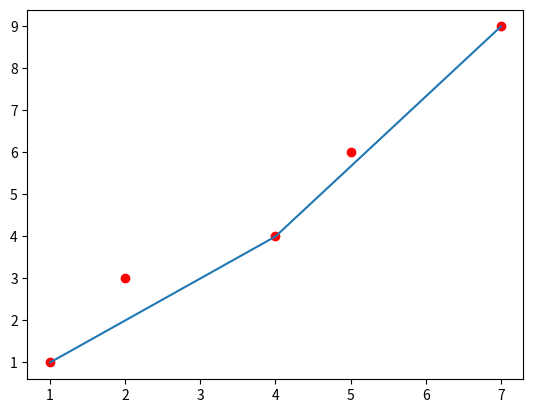

Reproduce this figure in Python.
from math import inf
import matplotlib.pyplot as plot


def partition(s, begin, end):
    """
    Partially sort an array using a pivot value. Everything to the 
    left of the pivot will be less than the pivot. Everything to the right
    will be greater than the pivot.
    :param s: the array to sort
    :param begin: the beginning of the section of the array to sort
    :param end: the end of the section of the array to sort
    :return: the array with sorted section begin-end
    """
    pivot = end  # set the pivot to the end of the array
    pivot_holder_index = begin  # place holder for where the pivot will end up
    for i in range(begin, end):
        if s[i][0] < s[pivot][0]:  # if s[i] x coord < s[pivot] x coord
            # switch s[i] and pivot place holder
            s[i], s[pivot_holder_index] = s[pivot_holder_index], s[i]
            pivot_holder_index += 1  # increase pivot place holder

    # finally, put pivot in its placeholder
    s[pivot_holder_index], s[end] = s[end], s[pivot_holder_index]
    return pivot_holder_index


def quick_sort(s, begin, end):
    """
    Quick sort 
    :param s: the array to sort
    :param begin: the beginning of the array
    :param end: the ending of the array
    :return: the sorted array
    """
    # Quick sort
    if begin < end:
        pivot = partition(s, begin, end)  # find a pivot place
        quick_sort(s, begin, pivot - 1)  # recursive sort sub array on the left
        quick_sort(s, pivot + 1, end)  # recursive sort sub array on the right
    return s


def compute_err(points):
    """
    Compute the minimum sum of the squared error of
    a line through n given points.
    :param points: a list of points [x,y] that are sorted by x values
    :return: the minimum sum of squared error value for the
             line passing through the points
    """
    size = len(points)  # number of points in segment
    x_cords = [p[0] for p in points]  # all x values for segment
    y_cords = [p[1] for p in points]  # all y values for segment
    xy = map(lambda x, y: x * y, x_cords, y_cords)  # xi*yi values for segment
    sum_x = sum(x_cords)  # sum of all x values for segment
    sum_y = sum(y_cords)  # sum of all y values for segment
    a_numerator = size * (sum(xy)) - (sum_x * sum_y)
    a_denominator = size * (sum([x ** 2 for x in x_cords])) - (sum_x) ** 2
    a = a_numerator / a_denominator if a_denominator > 0 else inf  # slope
    b = (sum_y - (a * sum_x)) / size  # y-intercept
    return sum(
        map(
            lambda x, y: (y - a * x - b) ** 2, x_cords, y_cords
        )
    )  # SSE


def segment_least_squares(points, c):
    """
    Given points in a plane and a constant cost > 0, find a squesnce of lines
    that minimizes f(x) = E + cost*L where:
        E is the sum of the sums of the squared errors in each segment
        L is the number of lines
    :param points: list of points where each point is in the format [x, y] 
    :param c: the cost of creating a new segment
    :return:
            A list of accumulated cost values for the optimal solution's
            segments, and a list containing the starting points of each segment
            as its values, with the index of that list being the end points.
            
    """
    size = len(points)
    sorted_points = quick_sort(points, 0, size - 1)  # this will sort the original list of points as well
    squared_errors = dict()

    for end in range(0, size):  # end of the segment

        for start in range(0, end):  # start of the segment

            points_in_segment = sorted_points[start:end + 1]
            err = compute_err(points_in_segment)  # compute eij for segment
            squared_errors[(start, end)] = err

    m = [0] * size  # track accumulated cost
    seg_starts = [0] * size  # track start and end points of segments
    for end in range(0, size):  # end of segment
        min_cost = inf

        for start in range(0, end):  # beginning of segment

            cost = squared_errors[(start, end)] + c + m[start - 1]
            if cost < min_cost:
                min_cost = cost  # new minimum cost found
                i = start  # save start point for segment
                seg_starts[end] = start  # save segment start point

        m[end] = min_cost  # store min cost for segment ending here

    return m, seg_starts


def find_segments(points, seg_starts):
    """
    Find each point included in either end of a segment
    :param points: list of points [x,y]
    :param seg_starts: list of starting points for segments. seg_starts[i] is 
                       the starting point of a segment while i is the end point
    :return: each point in points included in the endpoints of all the segments
    """
    if len(points) == 1:
        return points  # exclude last point, it will always point to itself
    else:
        included_point = points[-1]
        new_cutoff = seg_starts[-1] + 1
        return find_segments(points[:new_cutoff],
                             seg_starts[:new_cutoff]) + [included_point]


def plot_all(points, segment_points):
    """
    Plot all points and segments in the optimal solution using matplotlib
    :param points: list of points [x,y]
    :param segment_points: list of segment endpoints points [x,y] in points 
    :return: show a graph with all points and segments plotted.
    """
    xs = [p[0] for p in points]
    ys = [p[1] for p in points]
    plot.plot(xs, ys, 'ro')

    xs = [p[0] for p in segment_points]
    ys = [p[1] for p in segment_points]
    plot.plot(xs, ys)

    plot.show()


def main():
    # points = [  # make it out of order by x value
    #     [3, 3],
    #     [2, 2],
    #     [1, 1],
    #     [4, 3],
    #     [5, 3],
    #     [6, 3],
    #     [9, 6],
    #     [7, 4],
    #     [8, 5]
    # ]

    points = [
        [1, 1],
        [2, 3],
        [4, 4],
        [5, 6],
        [7, 9]
    ]

    m, seg_points = segment_least_squares(points,0)
    total_cost = m[-1]
    print("Total cost of line(s) through points: {}".format(total_cost))
    segment_endpoints = find_segments(points, seg_points)
    plot_all(points, segment_endpoints)


if __name__ == '__main__':
    main()
